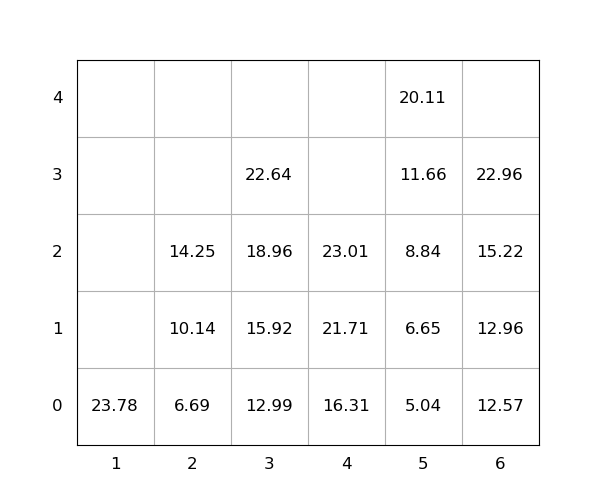

The file beside this chart, header and first rows:
idx, loc_x, loc_y, loc_z, weight, group, score, seq, reloc, size(ft)
1, 3, 0, 0, 12.99, 0, 12.99, 0, 0, 20
2, 4, 0, 0, 16.31, 0, 16.31, 0, 0, 20
3, 1, 0, 0, 23.78, 0, 23.78, 0, 0, 20
4, 6, 0, 0, 12.57, 0, 12.57, 1, 0, 20
5, 5, 0, 0, 5.04, 0, 5.04, 2, 0, 20
6, 4, 0, 1, 21.71, 0, 21.71, 3, 0, 20
7, 4, 0, 2, 23.01, 0, 23.01, 4, 0, 20
8, 2, 0, 0, 6.69, 0, 6.69, 5, 0, 20
9, 3, 0, 1, 15.92, 0, 15.92, 6, 0, 20
10, 5, 0, 1, 6.65, 0, 6.65, 7, 0, 20
11, 6, 0, 1, 12.96, 0, 12.96, 8, 0, 20
12, 6, 0, 2, 15.22, 0, 15.22, 9, 0, 20
13, 5, 0, 2, 8.84, 0, 8.84, 10, 0, 20
14, 6, 0, 3, 22.96, 0, 22.96, 11, 0, 20
15, 5, 0, 3, 11.66, 0, 11.66, 12, 0, 20
16, 3, 0, 2, 18.96, 0, 18.96, 13, 0, 20
17, 5, 0, 4, 20.11, 0, 20.11, 14, 0, 20
18, 3, 0, 3, 22.64, 0, 22.64, 15, 0, 20
19, 2, 0, 1, 10.14, 0, 10.14, 16, 0, 20
20, 2, 0, 2, 14.25, 0, 14.25, 17, 0, 20
